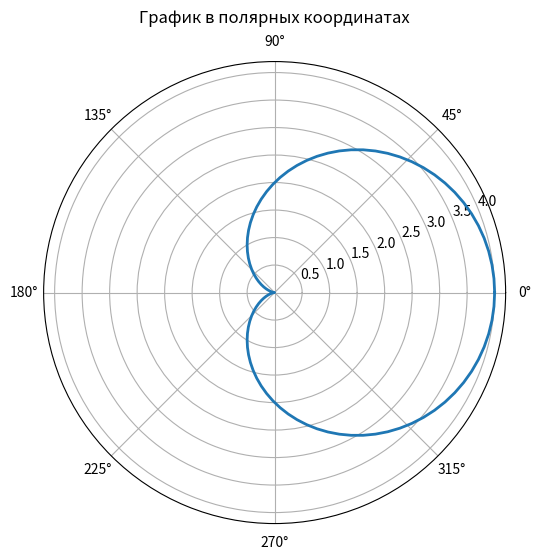

This chart was generated by the following Python code:
import matplotlib.pyplot as plt
import numpy as np

theta = np.linspace(0, 2 * np.pi, 100)  
r = 2 * (1 + np.cos(theta))

plt.figure(figsize=(6, 6))
ax = plt.subplot(111, polar=True)
ax.plot(theta, r, linewidth=2)

ax.set_title("График в полярных координатах", va='bottom')
plt.show()
